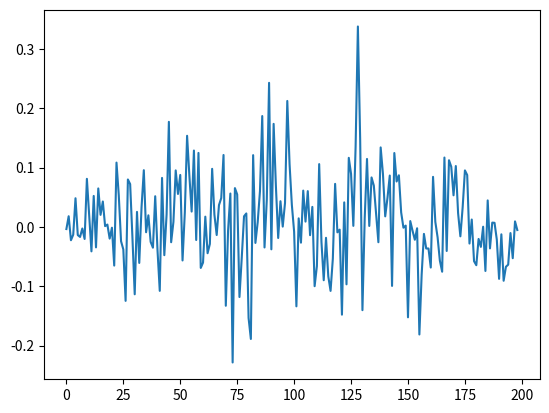

Python code for this plot:
#!/usr/bin/env python
# -*-coding:utf-8 -*-
"""
@File    :   deconvolution_utils.py
@Time    :   2024/11/13 10:43:19
@Author  :   Menetrier Baptiste
@Version :   1.0
@Contact :   baptiste.menetrier@ecole-navale.fr
@Desc    :   None
"""

# ======================================================================================================================
# References
# ======================================================================================================================
"""[1] Alina-Georgiana Meresescu. Inverse Problems of Deconvolution Applied in the Fields of Geosciences and 
Planetology. Paleontology. Université Paris Saclay (COmUE), 2018. English. ffNNT : 2018SACLS316ff. fftel-01982218f
"""

# ======================================================================================================================
# Import
# ======================================================================================================================
import numpy as np
import scipy.signal as sp
import matplotlib.pyplot as plt


def crosscorr_deconvolution(x, y):
    """Cross-correlation deconvolution based on the formulation from [1]"""
    # Compute cross-correlation
    # r_xy = sp.correlate(y, x, mode="same")
    # r_xy = np.fft.irfft(np.fft.rfft(x) * np.conj(np.fft.rfft(y)))

    nstft = max(x.size, y.size)
    Xf = np.fft.rfft(x, n=nstft)
    Yf = np.fft.rfft(y, n=nstft)
    R_YXf = Yf * np.conj(Xf)
    y_rec = np.fft.irfft(Xf * R_YXf, n=nstft)
    r_yx = np.fft.irfft(R_YXf, n=nstft)

    # r_yx = np.fft.irfft(np.fft.rfft(y) * np.conj(np.fft.rfft(x)), n=len(x))
    # Estime y_rec from x and r_xy
    # y_rec = sp.convolve(x, r_xy, mode="same")
    # y_rec = np.fft.irfft(np.fft.rfft(x) * np.fft.rfft(r_yx), n=len(x))
    sigma_y = np.std(y)
    sigma_y_rec = np.std(y_rec)

    # Compute the impulse response
    h = r_yx * sigma_y / sigma_y_rec

    return h


def wiener_deconvolution(x, y, rho_f=None):
    """Apply Wiener filter to estimate the impulse response"""
    # Derive ffts
    x_fft = np.fft.rfft(x)
    y_fft = np.fft.rfft(y)

    if rho_f is None:
        rho_f = np.ones_like(x_fft)

    # Derive G(f)
    g_fft = 1 / x_fft * 1 / (1 + 1 / (np.abs(x_fft) ** 2 * rho_f))

    h_fft = g_fft * y_fft

    h = np.fft.irfft(h_fft, n=len(x))

    return h


if __name__ == "__main__":
    x = np.random.randn(100)
    y = np.random.randn(100)

    # h = crosscorr_deconvolution(x, y)
    r_xy = sp.correlate(x, y, mode="full")

    # Estime y_rec from x and r_xy
    y_rec = sp.convolve(x, r_xy, mode="full")
    sigma_y = np.std(y)
    sigma_y_rec = np.std(y_rec)

    # Compute the impulse response
    h = r_xy * sigma_y / sigma_y_rec

    plt.figure()
    plt.plot(h)
    plt.show()
